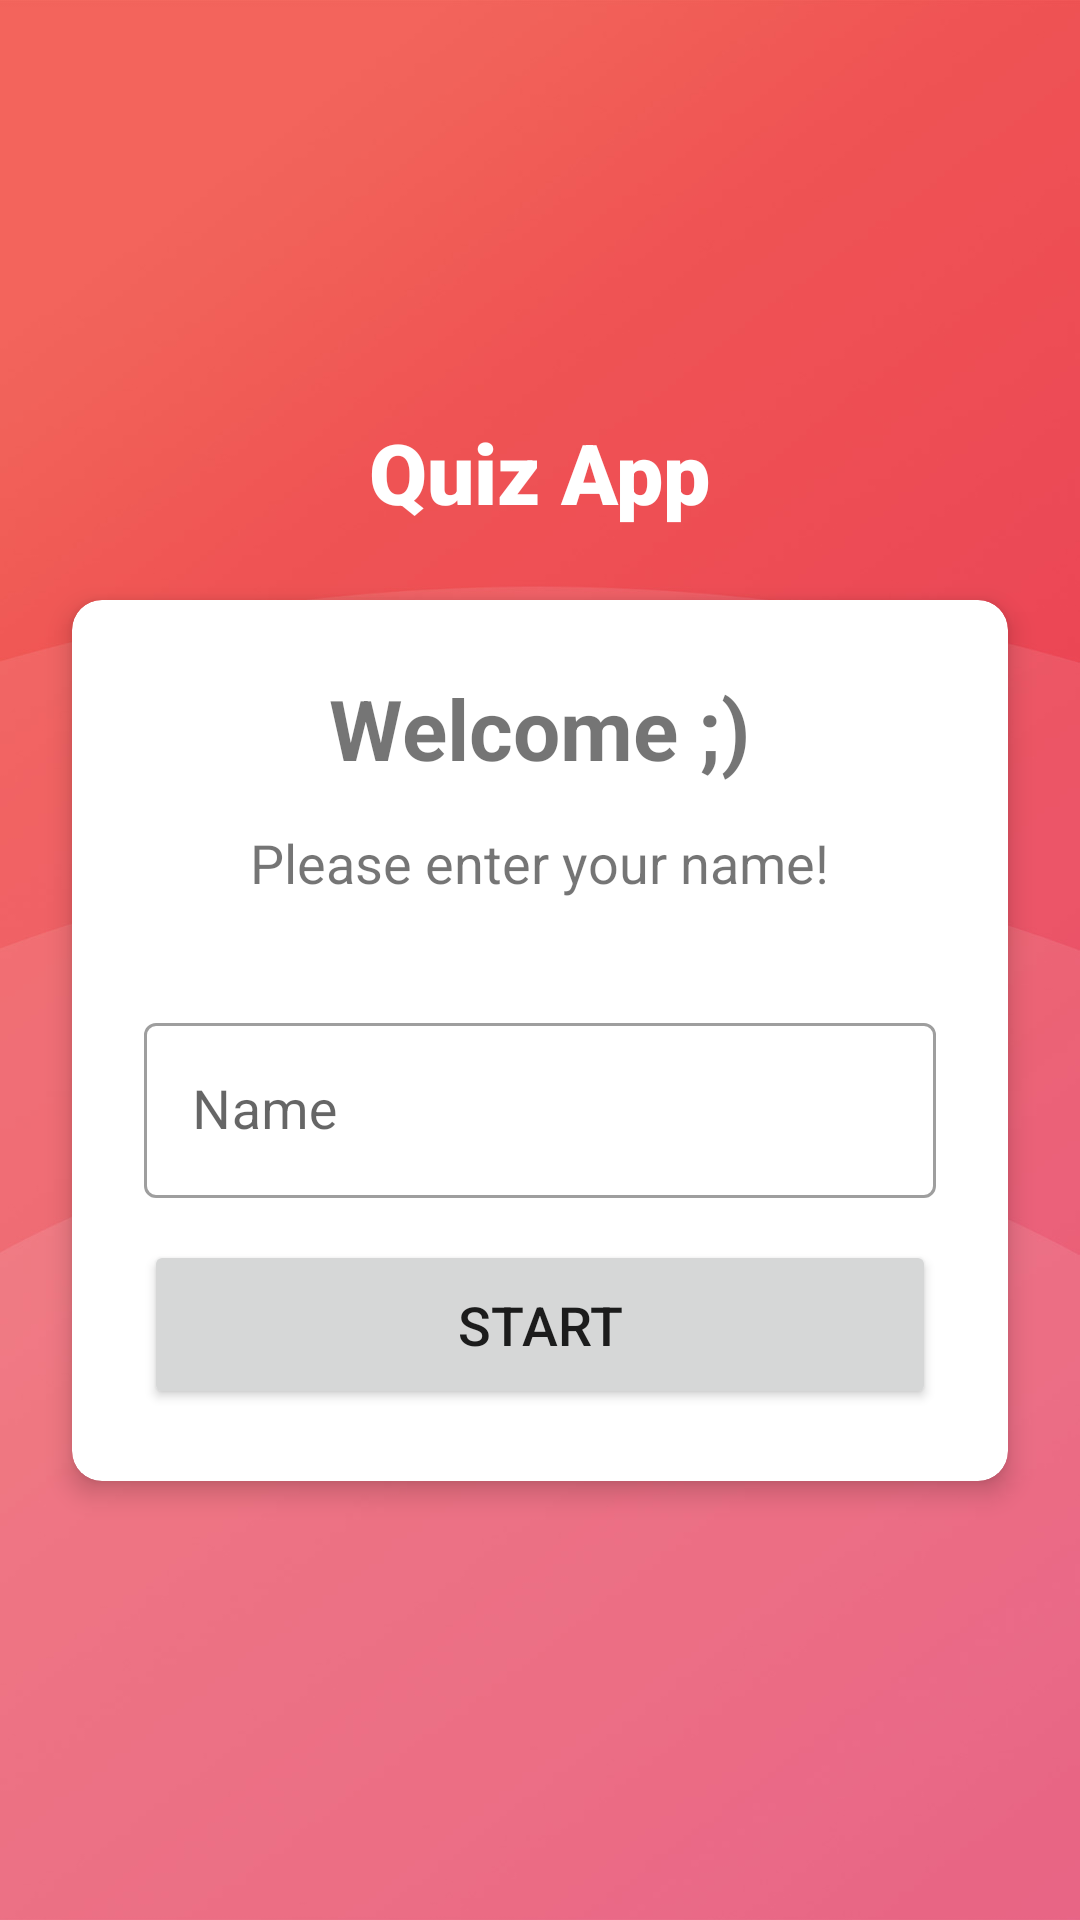

Here is an Android app screen rendered from its layout file. Give the layout XML and the strings, colors and styles it references.
<!-- AndroidManifest.xml: activity theme NoAppBar.QuizApp -->
<!-- res/layout/activity_main.xml -->
<?xml version="1.0" encoding="utf-8"?>
<androidx.constraintlayout.widget.ConstraintLayout xmlns:android="http://schemas.android.com/apk/res/android"
    xmlns:app="http://schemas.android.com/apk/res-auto"
    xmlns:tools="http://schemas.android.com/tools"
    android:layout_width="match_parent"
    android:layout_height="match_parent"
    android:background="@drawable/wall"
    android:orientation="vertical"
    tools:context=".MainActivity">

    <TextView
        android:id="@+id/textView"
        android:layout_width="wrap_content"
        android:layout_height="wrap_content"
        android:layout_marginTop="16dp"
        android:fontFamily="sans-serif-black"
        android:text="@string/app_name"
        android:textColor="@color/white"
        android:textSize="28sp"
        app:layout_constraintBottom_toTopOf="@+id/cardView"
        app:layout_constraintHorizontal_bias="0.5"
        app:layout_constraintLeft_toLeftOf="parent"
        app:layout_constraintRight_toRightOf="parent"
        app:layout_constraintTop_toTopOf="parent"
        app:layout_constraintVertical_chainStyle="packed" />

    <androidx.cardview.widget.CardView
        android:id="@+id/cardView"
        android:layout_width="match_parent"
        android:layout_height="wrap_content"
        android:layout_margin="24dp"
        android:layout_marginTop="0dp"
        android:layout_marginStart="36dp"
        app:layout_constraintBottom_toBottomOf="parent"
        app:layout_constraintStart_toStartOf="parent"
        app:layout_constraintTop_toBottomOf="@+id/textView"
        app:cardCornerRadius="10dp"
        app:cardElevation="5dp"
        android:paddingTop="10dp"
        android:paddingBottom="10dp">

        <LinearLayout
            android:layout_width="match_parent"
            android:layout_height="match_parent"
            android:layout_margin="24dp"
            android:orientation="vertical">

            <TextView
                android:layout_width="wrap_content"
                android:layout_height="wrap_content"
                android:layout_gravity="center"
                android:layout_marginBottom="4dp"
                android:textStyle="bold"
                android:text="@string/home_greetings"
                android:textSize="28sp"
                android:paddingBottom="10dp"/>

            <TextView
                android:layout_width="wrap_content"
                android:layout_height="wrap_content"
                android:layout_gravity="center"
                android:layout_marginBottom="36dp"
                android:text="@string/home_instructions"
                android:textSize="18sp" />

            <com.google.android.material.textfield.TextInputLayout
                android:layout_width="match_parent"
                android:layout_height="wrap_content"
                android:layout_gravity="center"
                android:layout_marginBottom="14dp"
                style="@style/Widget.MaterialComponents.TextInputLayout.OutlinedBox" >

                <EditText
                    android:layout_width="match_parent"
                    android:layout_height="match_parent"
                    android:hint="@string/home_name"
                    android:id="@+id/et_name"
                    android:inputType="text"
                    android:textSize="18sp"
                    android:autofillHints="John" />

            </com.google.android.material.textfield.TextInputLayout>

            <Button
                android:id="@+id/btn_start"
                android:layout_width="match_parent"
                android:layout_height="wrap_content"
                android:layout_gravity="center"
                android:padding="16dp"
                android:text="@string/home_start"
                android:textSize="18sp" />

        </LinearLayout>

    </androidx.cardview.widget.CardView>

</androidx.constraintlayout.widget.ConstraintLayout>
<!-- resources referenced by this layout -->
<resources>
  <color name="white">#FFFFFFFF</color>
  <!-- drawable wall: jpg bitmap (drawable, 34304 bytes) -->
  <string name="app_name">Quiz App</string>
  <string name="home_greetings">Welcome ;)</string>
  <string name="home_instructions">Please enter your name!</string>
  <string name="home_name">Name</string>
  <string name="home_start">Start</string>
  <style name="NoAppBar.QuizApp" parent="Theme.MaterialComponents.DayNight.NoActionBar">
          
          <item name="colorPrimary">@color/purple_500</item>
          <item name="colorPrimaryVariant">@color/purple_700</item>
          <item name="colorOnPrimary">@color/white</item>
          
          <item name="colorSecondary">@color/teal_200</item>
          <item name="colorSecondaryVariant">@color/teal_700</item>
          <item name="colorOnSecondary">@color/black</item>
          
          <item name="android:statusBarColor" tools:targetApi="l">?attr/colorPrimaryVariant</item>
          
      </style>
  <color name="purple_500">#EE5253</color>
  <color name="purple_700">#FF3700B3</color>
  <color name="teal_200">#FF03DAC5</color>
  <color name="teal_700">#FF018786</color>
  <color name="black">#FF000000</color>
</resources>
